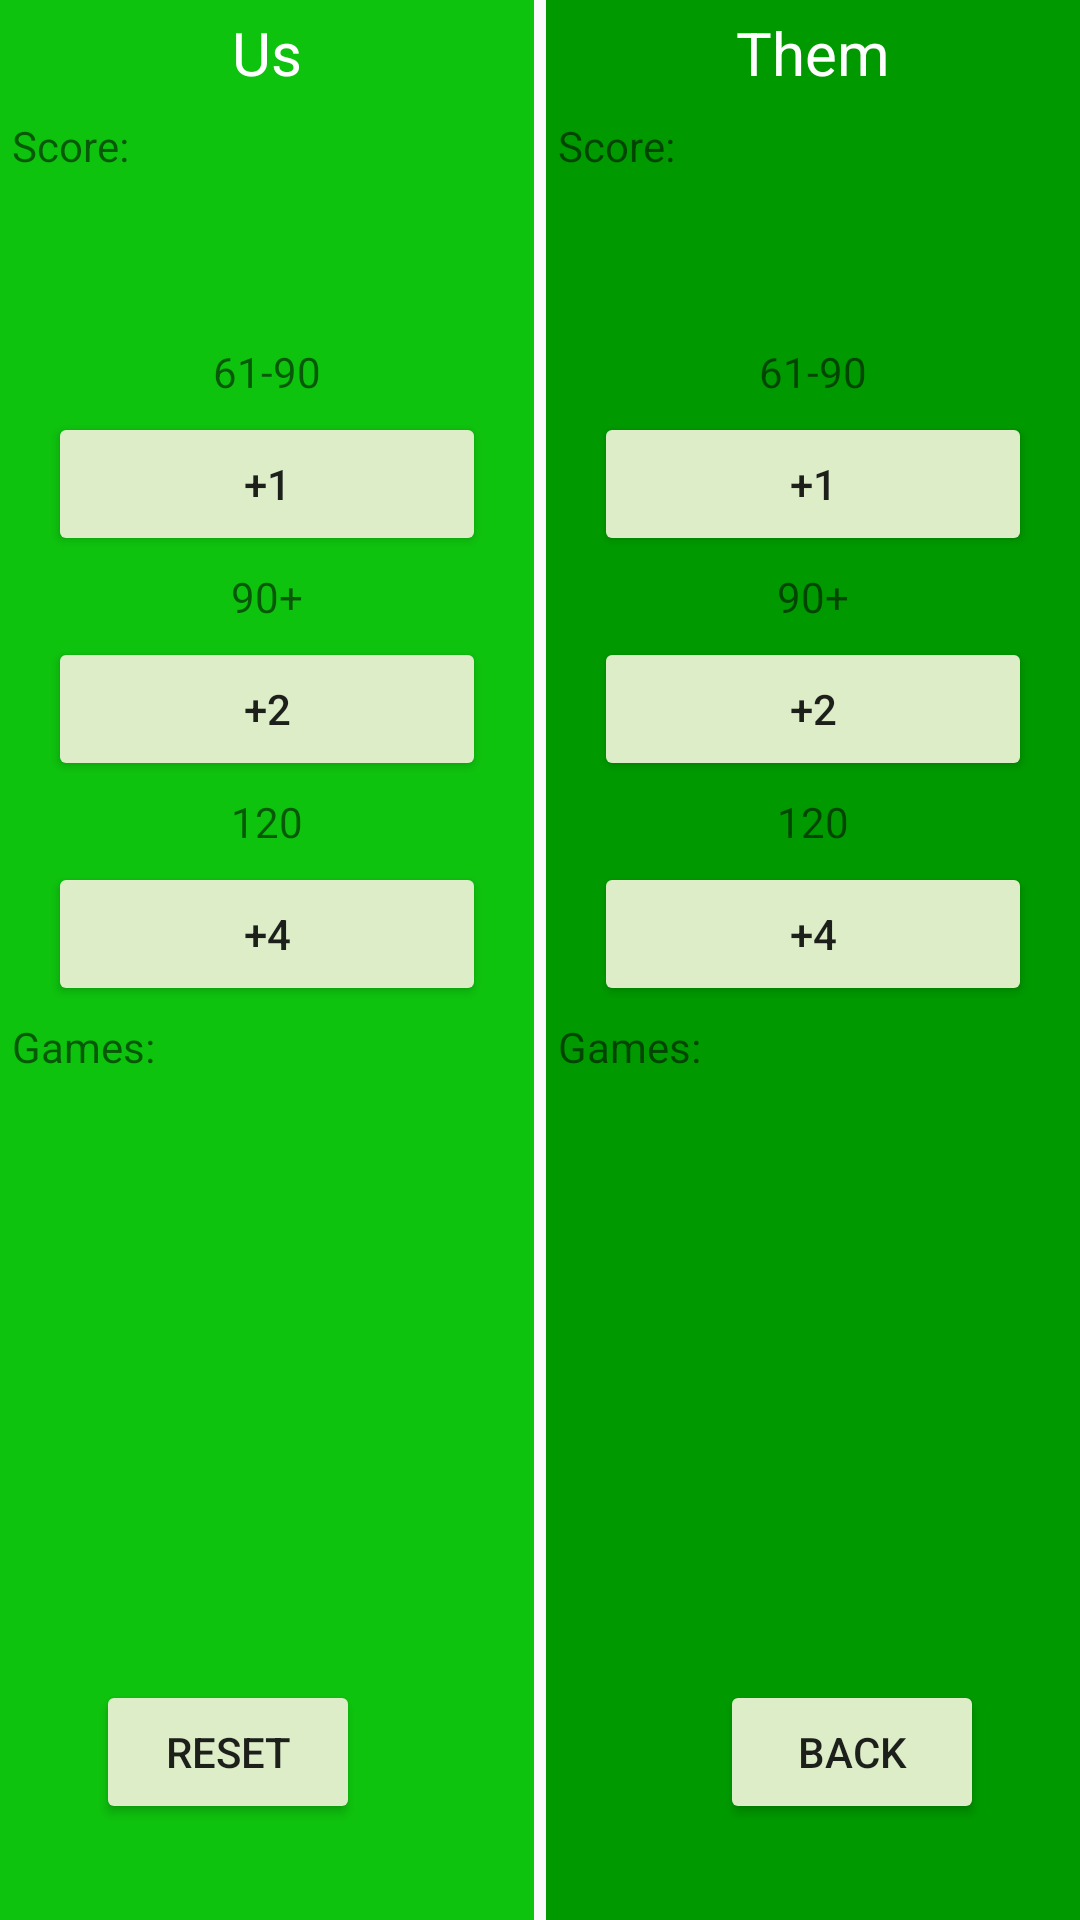

Here is an Android app screen rendered from its layout file. Give the layout XML and the strings, colors and styles it references.
<!-- AndroidManifest.xml: application theme AppTheme -->
<!-- res/layout/activity_score.xml -->
<?xml version="1.0" encoding="utf-8"?>
<RelativeLayout xmlns:android="http://schemas.android.com/apk/res/android"
    xmlns:app="http://schemas.android.com/apk/res-auto"
    xmlns:tools="http://schemas.android.com/tools"
    android:layout_width="match_parent"
    android:layout_height="match_parent"
    android:layout_margin="8dp"
    tools:context="com.android.sueca.suecascorekeeper.Score">

    <LinearLayout
        android:layout_width="match_parent"
        android:layout_height="match_parent"
        android:orientation="horizontal">

        <LinearLayout
            android:layout_width="0dp"
            android:layout_height="match_parent"
            android:layout_weight="1"
            android:background="@color/colorPrimary"
            android:orientation="vertical">

            <TextView
                android:layout_width="match_parent"
                android:layout_height="wrap_content"
                android:gravity="center"
                android:padding="4dp"
                android:text="@string/us"
                android:textColor="@color/wText"
                android:textSize="20sp" />

            <TextView
                android:layout_width="match_parent"
                android:layout_height="wrap_content"
                android:padding="4dp"
                android:text="@string/Score" />

            <TextView
                android:id="@+id/us_score"
                android:layout_width="match_parent"
                android:layout_height="wrap_content"
                android:gravity="center_horizontal"
                android:text=" "
                android:textColor="@color/wText"
                android:textSize="36sp" />

            <TextView
                android:layout_width="match_parent"
                android:layout_height="wrap_content"
                android:gravity="center_horizontal"
                android:padding="4dp"
                android:text="@string/one" />

            <Button
                android:id="@+id/bt_one_us"
                android:layout_width="match_parent"
                android:layout_height="wrap_content"
                android:layout_gravity="center_horizontal"
                android:layout_marginLeft="16dp"
                android:layout_marginRight="16dp"
                android:onClick="oneBtnUs"
                android:text="@string/one_PT" />

            <TextView
                android:layout_width="match_parent"
                android:layout_height="wrap_content"
                android:gravity="center_horizontal"
                android:padding="4dp"
                android:text="@string/two" />

            <Button
                android:id="@+id/bt_two_us"
                android:layout_width="match_parent"
                android:layout_height="wrap_content"
                android:layout_gravity="center_horizontal"
                android:layout_marginLeft="16dp"
                android:layout_marginRight="16dp"
                android:onClick="twoBtnUs"
                android:text="@string/two_PT" />

            <TextView
                android:layout_width="match_parent"
                android:layout_height="wrap_content"
                android:gravity="center_horizontal"
                android:padding="4dp"
                android:text="@string/four" />

            <Button
                android:id="@+id/bt_four_us"
                android:layout_width="match_parent"
                android:layout_height="wrap_content"
                android:layout_gravity="center_horizontal"
                android:layout_marginLeft="16dp"
                android:layout_marginRight="16dp"
                android:onClick="fourBtnUs"
                android:text="@string/four_PT" />

            <TextView
                android:layout_width="match_parent"
                android:layout_height="wrap_content"
                android:padding="4dp"
                android:text="@string/games" />

            <TextView
                android:id="@+id/us_games"
                android:layout_width="match_parent"
                android:layout_height="wrap_content"
                android:gravity="center_horizontal"
                android:padding="4dp"
                android:text=" "
                android:textColor="@color/wText"
                android:textSize="20sp" />
        </LinearLayout>

        <View
            android:layout_width="4dp"
            android:layout_height="match_parent" />

        <LinearLayout
            android:layout_width="0dp"
            android:layout_height="match_parent"
            android:layout_weight="1"
            android:background="@color/colorPrimaryDark"
            android:orientation="vertical">

            <TextView
                android:layout_width="match_parent"
                android:layout_height="wrap_content"
                android:gravity="center"
                android:padding="4dp"
                android:text="@string/them"
                android:textColor="@color/wText"
                android:textSize="20sp" />

            <TextView
                android:layout_width="match_parent"
                android:layout_height="wrap_content"
                android:padding="4dp"
                android:text="@string/Score" />

            <TextView
                android:id="@+id/them_score"
                android:layout_width="match_parent"
                android:layout_height="wrap_content"
                android:gravity="center_horizontal"
                android:text=" "
                android:textColor="@color/wText"
                android:textSize="36sp" />

            <TextView
                android:layout_width="match_parent"
                android:layout_height="wrap_content"
                android:gravity="center_horizontal"
                android:padding="4dp"
                android:text="@string/one" />

            <Button
                android:id="@+id/bt_one_them"
                android:layout_width="match_parent"
                android:layout_height="wrap_content"
                android:layout_gravity="center_horizontal"
                android:layout_marginLeft="16dp"
                android:layout_marginRight="16dp"
                android:onClick="oneBtnThem"
                android:text="@string/one_PT" />

            <TextView
                android:layout_width="match_parent"
                android:layout_height="wrap_content"
                android:gravity="center_horizontal"
                android:padding="4dp"
                android:text="@string/two" />

            <Button
                android:id="@+id/bt_two_them"
                android:layout_width="match_parent"
                android:layout_height="wrap_content"
                android:layout_gravity="center_horizontal"
                android:layout_marginLeft="16dp"
                android:layout_marginRight="16dp"
                android:onClick="twoBtnThem"
                android:text="@string/two_PT" />

            <TextView
                android:layout_width="match_parent"
                android:layout_height="wrap_content"
                android:gravity="center_horizontal"
                android:padding="4dp"
                android:text="@string/four" />

            <Button
                android:id="@+id/bt_four_them"
                android:layout_width="match_parent"
                android:layout_height="wrap_content"
                android:layout_gravity="center_horizontal"
                android:layout_marginLeft="16dp"
                android:layout_marginRight="16dp"
                android:onClick="fourBtnThem"
                android:text="@string/four_PT" />

            <TextView
                android:layout_width="match_parent"
                android:layout_height="wrap_content"
                android:padding="4dp"
                android:text="@string/games" />

            <TextView
                android:id="@+id/them_games"
                android:layout_width="match_parent"
                android:layout_height="wrap_content"
                android:gravity="center_horizontal"
                android:padding="4dp"
                android:text=" "
                android:textColor="@color/wText"
                android:textSize="20sp" />
        </LinearLayout>
    </LinearLayout>

    <Button
        android:layout_width="wrap_content"
        android:layout_height="wrap_content"
        android:layout_alignParentBottom="true"
        android:layout_margin="32dp"
        android:onClick="resetBtn"
        android:text="@string/reset" />

    <Button
        android:id="@+id/home_btn"
        android:layout_width="wrap_content"
        android:layout_height="wrap_content"
        android:layout_alignParentBottom="true"
        android:layout_alignParentRight="true"
        android:layout_margin="32dp"
        android:onClick="homeBtn"
        android:text="@string/home_BTN" />
</RelativeLayout>
<!-- resources referenced by this layout -->
<resources>
  <color name="colorPrimary">#0ec30e</color>
  <color name="colorPrimaryDark">#009a00</color>
  <color name="wText">#FFFFFF</color>
  <string name="Score">Score:</string>
  <string name="four">120</string>
  <string name="four_PT"> +4 </string>
  <string name="games">Games:</string>
  <string name="home_BTN">back</string>
  <string name="one">61-90</string>
  <string name="one_PT"> +1 </string>
  <string name="reset">Reset</string>
  <string name="them">Them</string>
  <string name="two">90+</string>
  <string name="two_PT"> +2 </string>
  <string name="us">Us</string>
  <style name="AppTheme" parent="Theme.AppCompat.Light.NoActionBar">
          <item name="colorPrimary">@color/colorPrimary</item>
          <item name="colorPrimaryDark">@color/colorPrimaryDark</item>
          <item name="colorAccent">@color/colorAccent</item>
          <item name="colorButtonNormal">@color/buttonLight</item>
      </style>
  <color name="colorAccent">#dcedc8</color>
  <color name="buttonLight">#dcedc8</color>
</resources>
